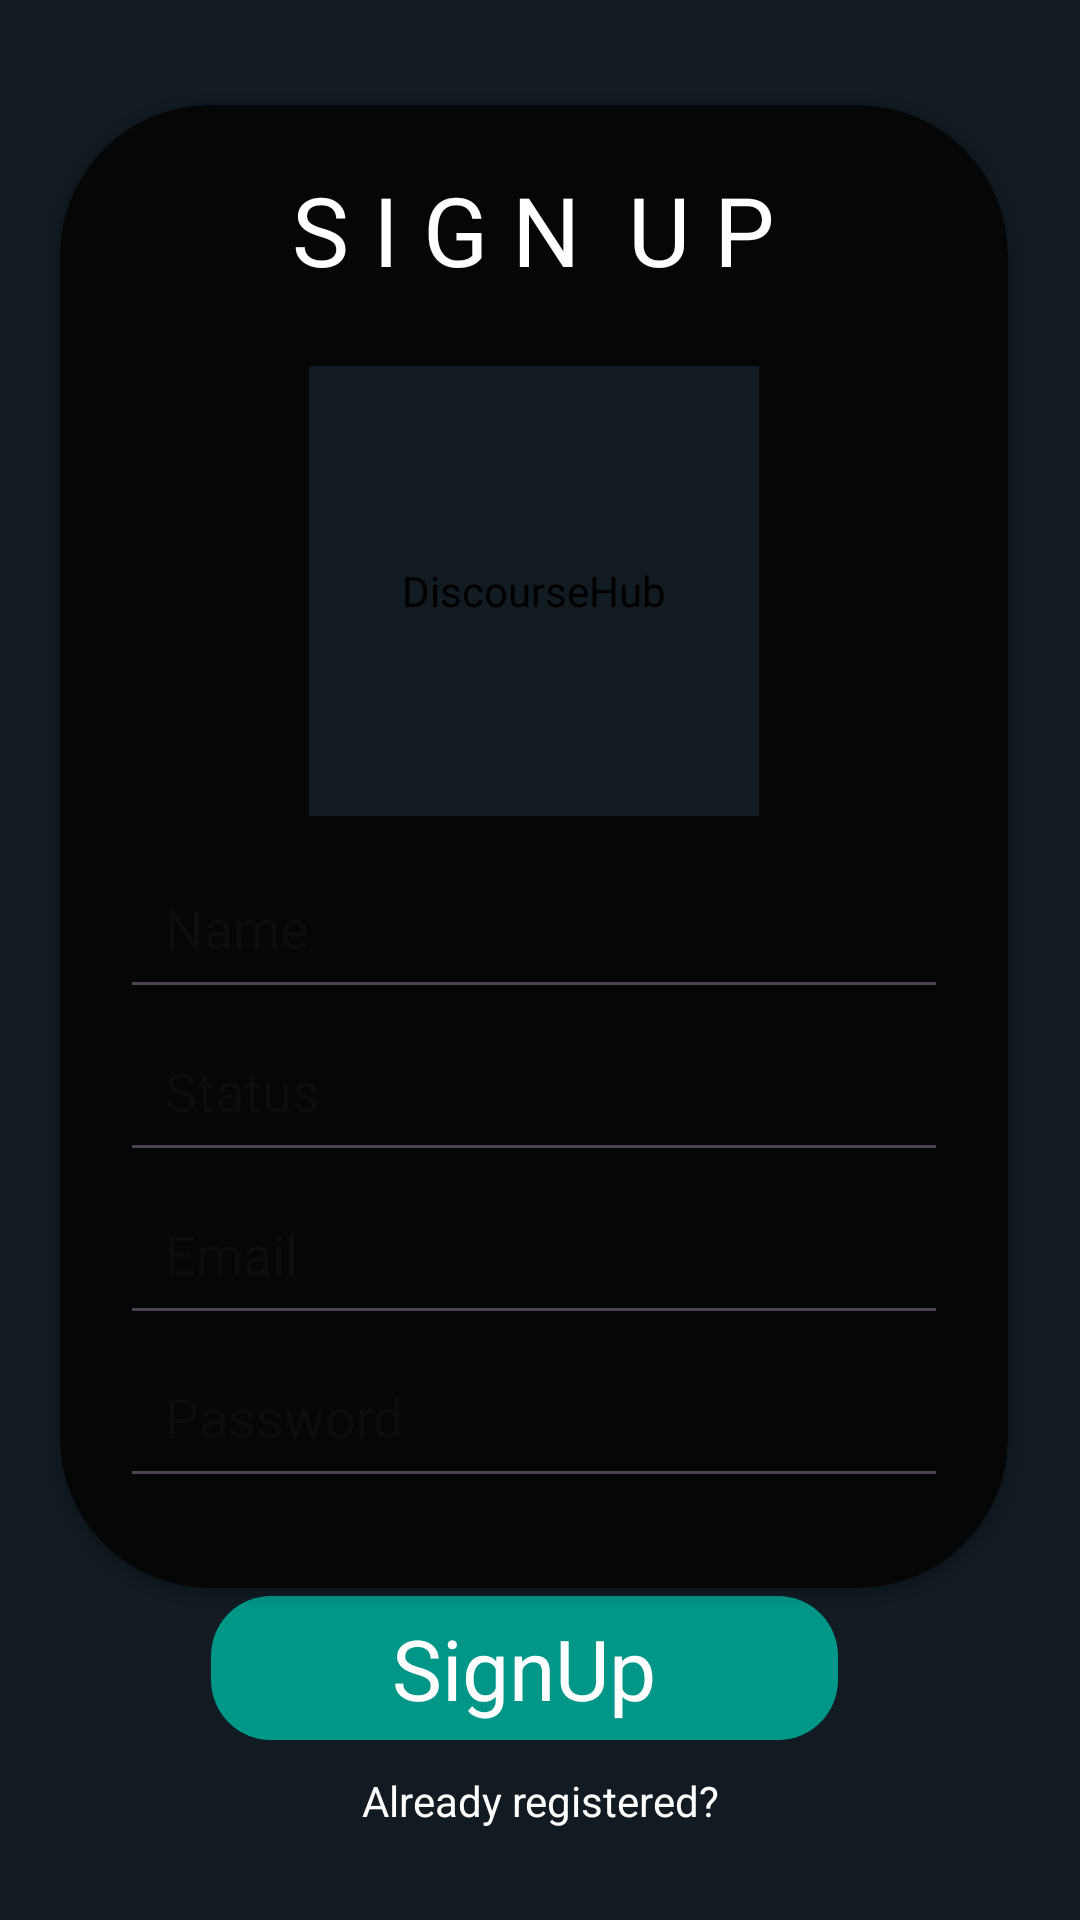

Write the Android layout XML for this screen, with the resource values it uses.
<!-- AndroidManifest.xml: application theme Theme.MyChat -->
<!-- res/layout/activity_sign_up.xml -->
<?xml version="1.0" encoding="utf-8"?>
<androidx.constraintlayout.widget.ConstraintLayout xmlns:android="http://schemas.android.com/apk/res/android"
    xmlns:app="http://schemas.android.com/apk/res-auto"
    xmlns:tools="http://schemas.android.com/tools"
    android:layout_width="match_parent"
    android:layout_height="match_parent"
    android:background="@drawable/wall3"
    android:orientation="vertical"
    android:padding="10dp"
    tools:context=".Authentication.SignUp">


    <androidx.cardview.widget.CardView

        android:id="@+id/cardView"
        android:layout_width="match_parent"
        android:layout_height="wrap_content"
        android:layout_marginStart="10dp"
        android:layout_marginTop="5dp"
        android:layout_marginEnd="14dp"

        android:background="#000000"
        android:backgroundTint="#BA000000"
        android:elevation="3dp"
        app:cardBackgroundColor="#000000"
        app:cardCornerRadius="50dp"
        app:layout_constraintEnd_toEndOf="parent"
        app:layout_constraintStart_toStartOf="parent"
        app:layout_constraintTop_toTopOf="@id/guideline2">

        <LinearLayout
            android:layout_width="match_parent"
            android:layout_height="wrap_content"
            android:background="#00FFFFFF"
            android:orientation="vertical"
            android:padding="20dp">


            <TextView
                android:id="@+id/title"
                android:layout_width="wrap_content"
                android:layout_height="wrap_content"
                android:layout_gravity="center_horizontal"
                android:layout_marginBottom="14sp"
                android:background="#00FFFFFF"
                android:text="S I G N  U P"
                android:textColor="@color/white"
                android:textSize="32sp" />

            <de.hdodenhof.circleimageview.CircleImageView
                android:id="@+id/UserImg"
                android:layout_width="150dp"
                android:visibility="visible"
                android:layout_height="150dp"
                android:layout_gravity="center"
                android:layout_marginTop="10dp"
                android:layout_marginBottom="10dp"
                android:background="#00FFFFFF"
                android:contentDescription="@string/app_name"
                android:src="@drawable/person" />

            <EditText
                android:id="@+id/Name"
                android:layout_width="match_parent"
                android:layout_height="wrap_content"
                android:hint="Name"
                android:inputType="textCapWords"
                android:padding="15dp" />


            <EditText
                android:id="@+id/Status"
                android:layout_width="match_parent"
                android:layout_height="wrap_content"
                android:hint="Status"
                android:inputType="textCapWords"
                android:padding="15dp" />


            <EditText
                android:id="@+id/Email"
                android:layout_width="match_parent"
                android:layout_height="wrap_content"
                android:hint="Email"
                android:inputType="textEmailAddress"
                android:padding="15dp" />

            <EditText

                android:id="@+id/Password"
                android:layout_width="match_parent"
                android:layout_height="wrap_content"
                android:layout_marginBottom="10dp"
                android:hint="Password"
                android:inputType="textPassword"
                android:padding="15dp" />

        </LinearLayout>


    </androidx.cardview.widget.CardView>

    <LinearLayout
        android:id="@+id/linearLayout3"
        android:layout_width="match_parent"
        android:layout_height="wrap_content"
        android:background="#00404040"
        android:gravity="center"
        android:visibility="visible"
        android:orientation="horizontal"
        android:weightSum="2"
        android:layout_marginBottom="50dp"
        app:layout_constraintBottom_toBottomOf="parent"
        app:layout_constraintEnd_toEndOf="@+id/cardView"
        app:layout_constraintStart_toStartOf="@+id/cardView">

        <TextView
            android:id="@+id/SignUp"
            android:layout_width="wrap_content"
            android:layout_height="48dp"
            android:layout_marginEnd="10dp"
            android:layout_weight="1"
            android:background="@drawable/shape_green"
            android:gravity="center"
            android:text="SignUp"
            android:textColor="@color/white"
            android:textSize="28sp" />


    </LinearLayout>


    <LinearLayout
        android:id="@+id/linearLayout4"
        android:layout_width="match_parent"
        android:layout_height="wrap_content"
        android:background="#00404040"
        android:gravity="center"
        android:visibility="gone"
        android:orientation="horizontal"
        android:weightSum="2"
        android:layout_marginBottom="50dp"
        app:layout_constraintBottom_toBottomOf="parent"
        app:layout_constraintEnd_toEndOf="@+id/cardView"
        app:layout_constraintStart_toStartOf="@+id/cardView">

        <TextView
            android:id="@+id/LogIn"
            android:layout_width="wrap_content"
            android:layout_height="48dp"
            android:layout_marginEnd="10dp"
            android:layout_weight="1"
            android:background="@drawable/shape_green"
            android:gravity="center"
            android:text="LogIn"
            android:textColor="@color/white"
            android:textSize="28sp" />


    </LinearLayout>

    <TextView
        android:id="@+id/alreadyHaveAcc"
        android:layout_width="wrap_content"
        android:layout_height="wrap_content"
        android:layout_gravity="center"
        android:layout_marginBottom="10dp"
        android:background="#00000000"
        android:text="Already registered?"
        android:textColor="@color/white"
        android:visibility="visible"
        app:layout_constraintBottom_toBottomOf="parent"
        app:layout_constraintEnd_toEndOf="parent"
        app:layout_constraintStart_toStartOf="parent"
        app:layout_constraintTop_toBottomOf="@+id/linearLayout3" />


    <TextView
        android:id="@+id/dontHaveAcc"
        android:layout_width="wrap_content"
        android:layout_height="wrap_content"
        android:layout_gravity="center"
        android:layout_marginStart="10dp"
        android:background="#00000000"
        android:layout_marginBottom="10dp"
        android:text="Don't have account ? SignUp"
        android:textColor="@color/white"
        android:visibility="gone"
        app:layout_constraintBottom_toBottomOf="parent"
        app:layout_constraintEnd_toEndOf="parent"
        app:layout_constraintStart_toStartOf="parent"
        app:layout_constraintTop_toBottomOf="@+id/linearLayout4" />

    <androidx.constraintlayout.widget.Guideline
        android:id="@+id/guideline2"
        android:layout_width="wrap_content"
        android:layout_height="wrap_content"
        android:orientation="horizontal"
        app:layout_constraintGuide_begin="20dp" />
</androidx.constraintlayout.widget.ConstraintLayout>
<!-- resources referenced by this layout -->
<resources>
  <color name="white">#FFFFFFFF</color>
  <!-- drawable shape_green (drawable) -->
  <?xml version="1.0" encoding="utf-8"?>
  <shape xmlns:android="http://schemas.android.com/apk/res/android">
      <solid android:color="@color/PBar"/>
      <corners android:radius="20dp"/>
  </shape>
  <string name="app_name">DiscourseHub</string>
  <style name="Theme.MyChat" parent="Base.Theme.MyChat" />
  <color name="PBar">#009688</color>
  <style name="Base.Theme.MyChat" parent="Theme.Material3.DayNight.NoActionBar">
  
          <item name="colorSecondary">@color/toolbar</item>
          <item name="colorSecondaryVariant">@color/statusBar</item>
          <item name="colorOnSecondary">@color/black</item>
  
          <item name="cardBackgroundColor">@color/background</item>
          <item name="colorTertiary">@color/navigationBar</item>
  
          
          
          <item name="android:statusBarColor" app:targetApi="l">?attr/colorSecondaryVariant</item>
          <item name="android:navigationBarColor" app:targetApi="l">?attr/colorTertiary</item>
          <item name="android:background" app:targetApi="l">?attr/cardBackgroundColor</item>
          <item name="android:toolbarStyle" app:targetApi="l">?attr/colorSecondary</item>
          <item name="android:editTextColor" app:targetApi="l">@color/white</item>
          <item name="android:textColor" app:targetApi="l">@color/hintcolor</item>
  
  
  
  
  
  
  
  
  
  
  
  
  
  
  
  
  
  
  
  
  
  
  
  
  
  
  
  
  
  
  
  
      </style>
  <color name="toolbar">#272727</color>
  <color name="statusBar">#161616</color>
  <color name="black">#FF000000</color>
  <color name="background">#111b21</color>
  <color name="navigationBar">#161616</color>
  <color name="hintcolor">#536169</color>
</resources>
